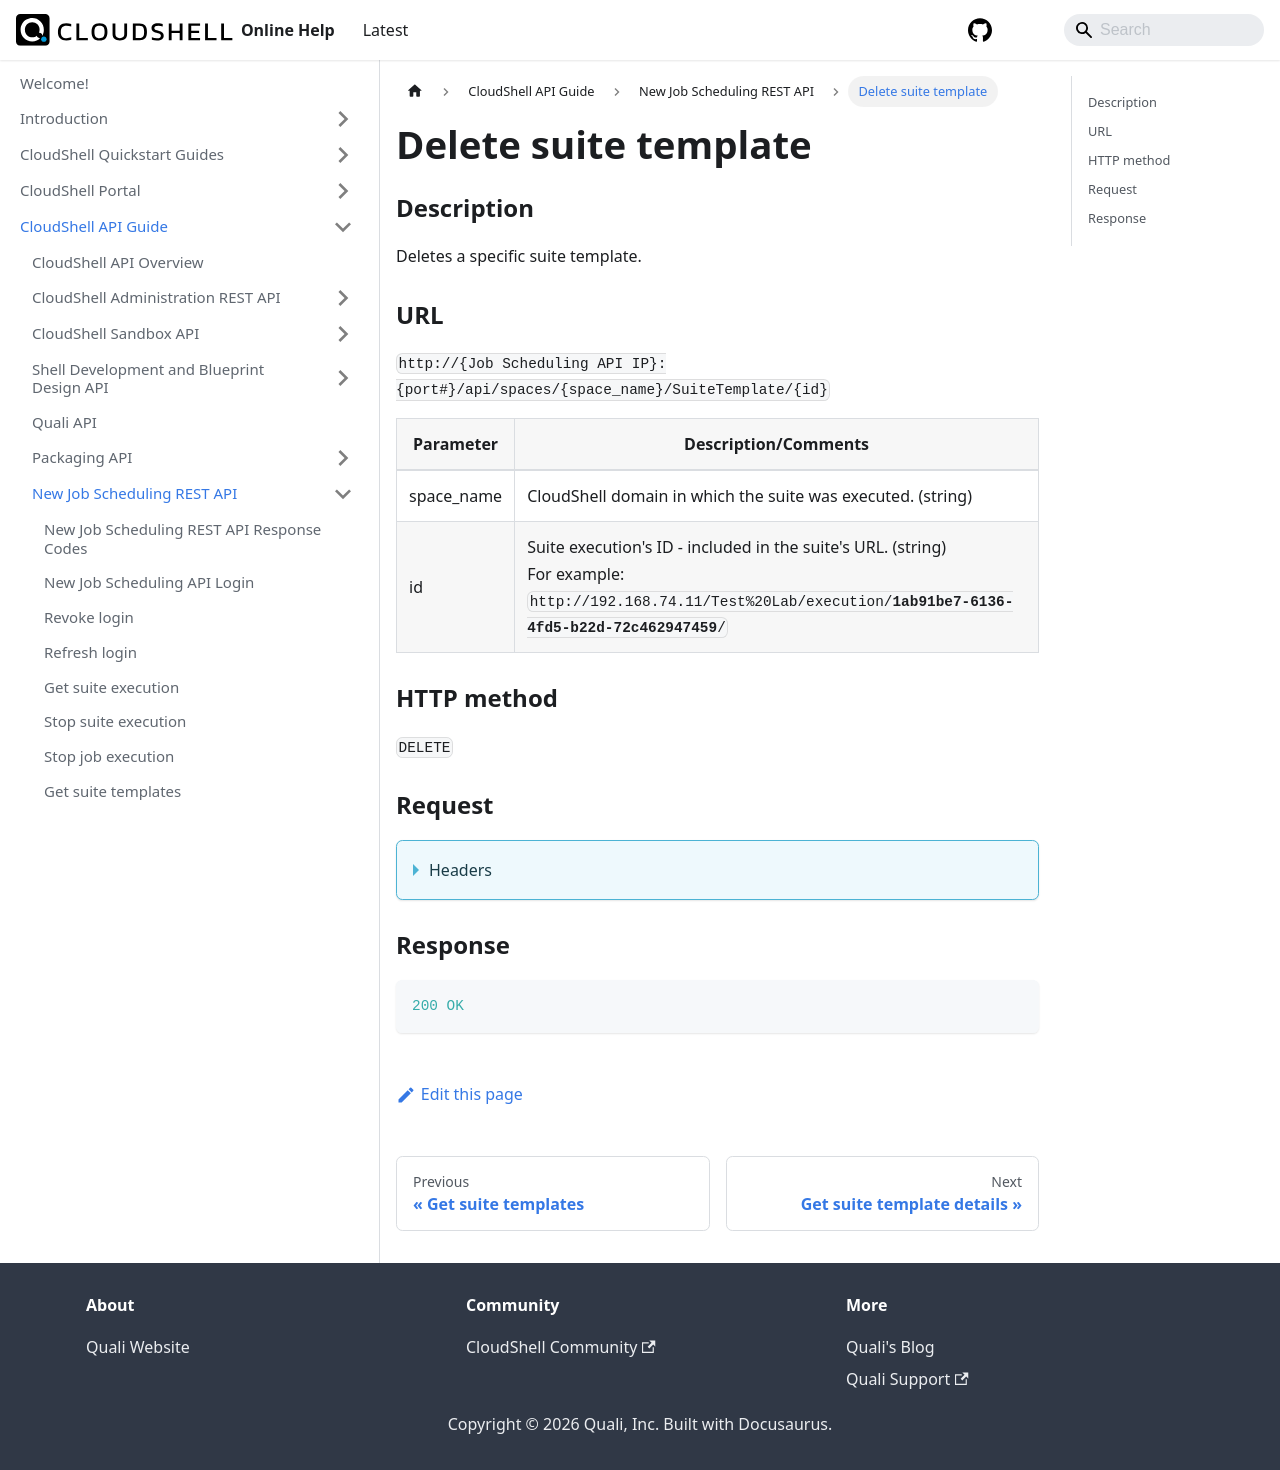

repository: QualiSystems/cloudshell-help · page: api-guide/new-jss-rest-api/delete-suite-template.html · generator: docusaurus

---
sidebar_position: 9
---

# Delete suite template

### Description

Deletes a specific suite template.

### URL

`http://{Job Scheduling API IP}:{port#}/api/spaces/{space_name}/SuiteTemplate/{id}`

| Parameter | Description/Comments |
| --- | --- |
| space_name | CloudShell domain in which the suite was executed. (string) |
| id | Suite execution's ID - included in the suite's URL. (string)<br/>For example:<br/><code>ht<span>tp</span>://192.168.74.11/Test%20Lab/execution/<b>1ab91be7-6136-4fd5-b22d-72c462947459</b>/</code> |

### HTTP method

`DELETE`

### Request

<details>
<summary>Headers</summary>

Example header format:

`Authorization: Basic <authorization token returned from the login method>`

`Content-Type: application/json`

</details>

### Response

```javascript
200 OK
```
